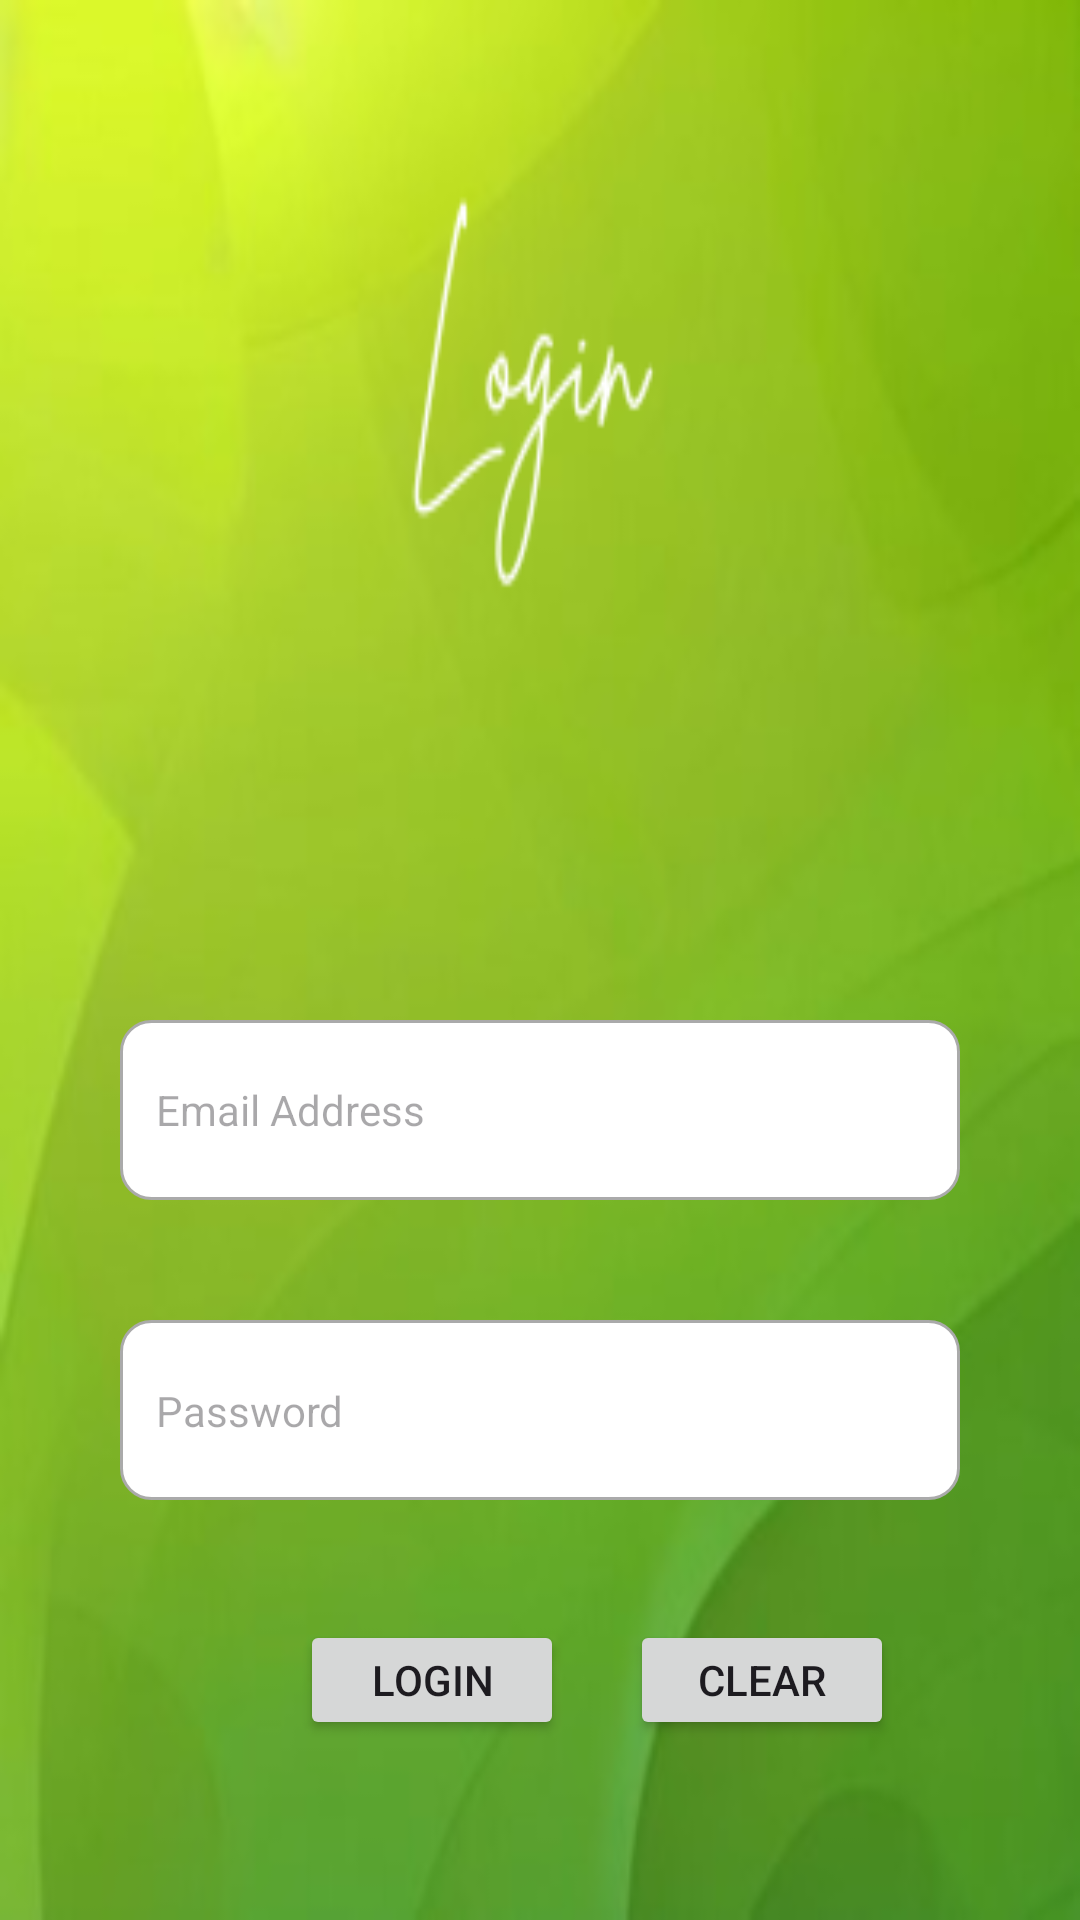

Reconstruct the res/layout file that produces this screen, plus the resources it refers to.
<!-- AndroidManifest.xml: application theme Theme.AndroidProjectSem6 -->
<!-- res/layout/activity_login_form.xml -->
<?xml version="1.0" encoding="utf-8"?>
<RelativeLayout xmlns:android="http://schemas.android.com/apk/res/android"
    xmlns:tools="http://schemas.android.com/tools"
    android:layout_width="match_parent"
    android:layout_height="match_parent"
    tools:ignore="ExtraText"
    android:padding="40dp"
    android:background="@drawable/login">

    <EditText
        android:id="@+id/loginEmail"
        android:layout_width="300dp"
        android:layout_height="60dp"
        android:layout_centerHorizontal="true"
        android:layout_marginTop="300dp"
        android:paddingStart="12dp"
        android:paddingEnd="12dp"
        android:ems="10"
        android:background="@drawable/custom_input"
        android:drawableStart="@drawable/custom_email_icon"
        android:drawablePadding="10dp"
        android:hint="@string/Email_Address"
        android:inputType="textEmailAddress"
        android:textSize="14sp"
        tools:ignore="Autofill,MissingConstraints" />

    <EditText
        android:id="@+id/loginPassword"
        android:layout_width="300dp"
        android:layout_height="60dp"
        android:layout_centerHorizontal="true"
        android:layout_marginTop="400dp"
        android:paddingStart="12dp"
        android:paddingEnd="12dp"
        android:ems="10"
        android:background="@drawable/custom_input"
        android:drawableStart="@drawable/custom_lock_icon"
        android:drawablePadding="10dp"
        android:hint="@string/Password"
        android:inputType="textPassword"
        android:textSize="14sp"
        tools:ignore="Autofill,MissingConstraints,TextFields" />

    <Button
        android:id="@+id/loginButton"
        android:layout_width="wrap_content"
        android:layout_height="40dp"
        android:layout_marginTop="500dp"
        android:layout_marginStart="60dp"
        android:text="@string/login" />

    <Button
        android:id="@+id/retrieveButton"
        android:layout_width="wrap_content"
        android:layout_height="40dp"
        android:layout_marginTop="550dp"
        android:layout_marginStart="105dp"
        android:text="@string/retrieve"
        />

    <Button
        android:id="@+id/clearButton"
        android:layout_width="wrap_content"
        android:layout_height="40dp"
        android:layout_marginStart="170dp"
        android:layout_marginTop="500dp"
        android:text="@string/clear" />

    <TextView
        android:layout_width="wrap_content"
        android:layout_height="60dp"
        android:layout_marginTop="600dp"
        android:text="@string/not_yet_registered"
        android:layout_marginStart="55dp"
        android:textSize="18sp"/>

    <TextView
        android:id="@+id/registerTv"
        android:layout_width="wrap_content"
        android:layout_height="60dp"
        android:layout_marginTop="600dp"
        android:text="@string/register"
        android:layout_marginStart="220dp"
        android:onClick="register"
        android:textSize="18sp"
        android:textStyle="bold"/>




</RelativeLayout>
<!-- resources referenced by this layout -->
<resources>
  <!-- drawable custom_input (drawable) -->
  <?xml version="1.0" encoding="utf-8"?>
  <selector xmlns:android="http://schemas.android.com/apk/res/android">
  
      <item android:state_enabled="true" android:state_focused="true" >
          <shape android:shape="rectangle">
              <solid android:color="@android:color/white" />
              <corners android:radius="10dp" />
              <stroke android:color="@android:color/holo_purple" android:width="1dp" />
          </shape>
      </item>
  
      <item android:state_enabled="true" >
          <shape android:shape="rectangle">
              <solid android:color="@android:color/white" />
              <corners android:radius="10dp" />
              <stroke android:color="@android:color/darker_gray" android:width="1dp" />
          </shape>
      </item>
  
  </selector>
  <!-- drawable login: png bitmap (drawable, 67916 bytes) -->
  <string name="Email_Address">Email Address</string>
  <string name="Password">Password\n</string>
  <string name="clear">CLEAR</string>
  <string name="login">LOGIN</string>
  <string name="not_yet_registered">Not yet registered?</string>
  <string name="register">REGISTER</string>
  <string name="retrieve">RETRIEVE\n</string>
  <style name="Theme.AndroidProjectSem6" parent="Base.Theme.AndroidProjectSem6" />
  <style name="Base.Theme.AndroidProjectSem6" parent="Theme.Material3.DayNight.NoActionBar">
          
          
      </style>
</resources>
